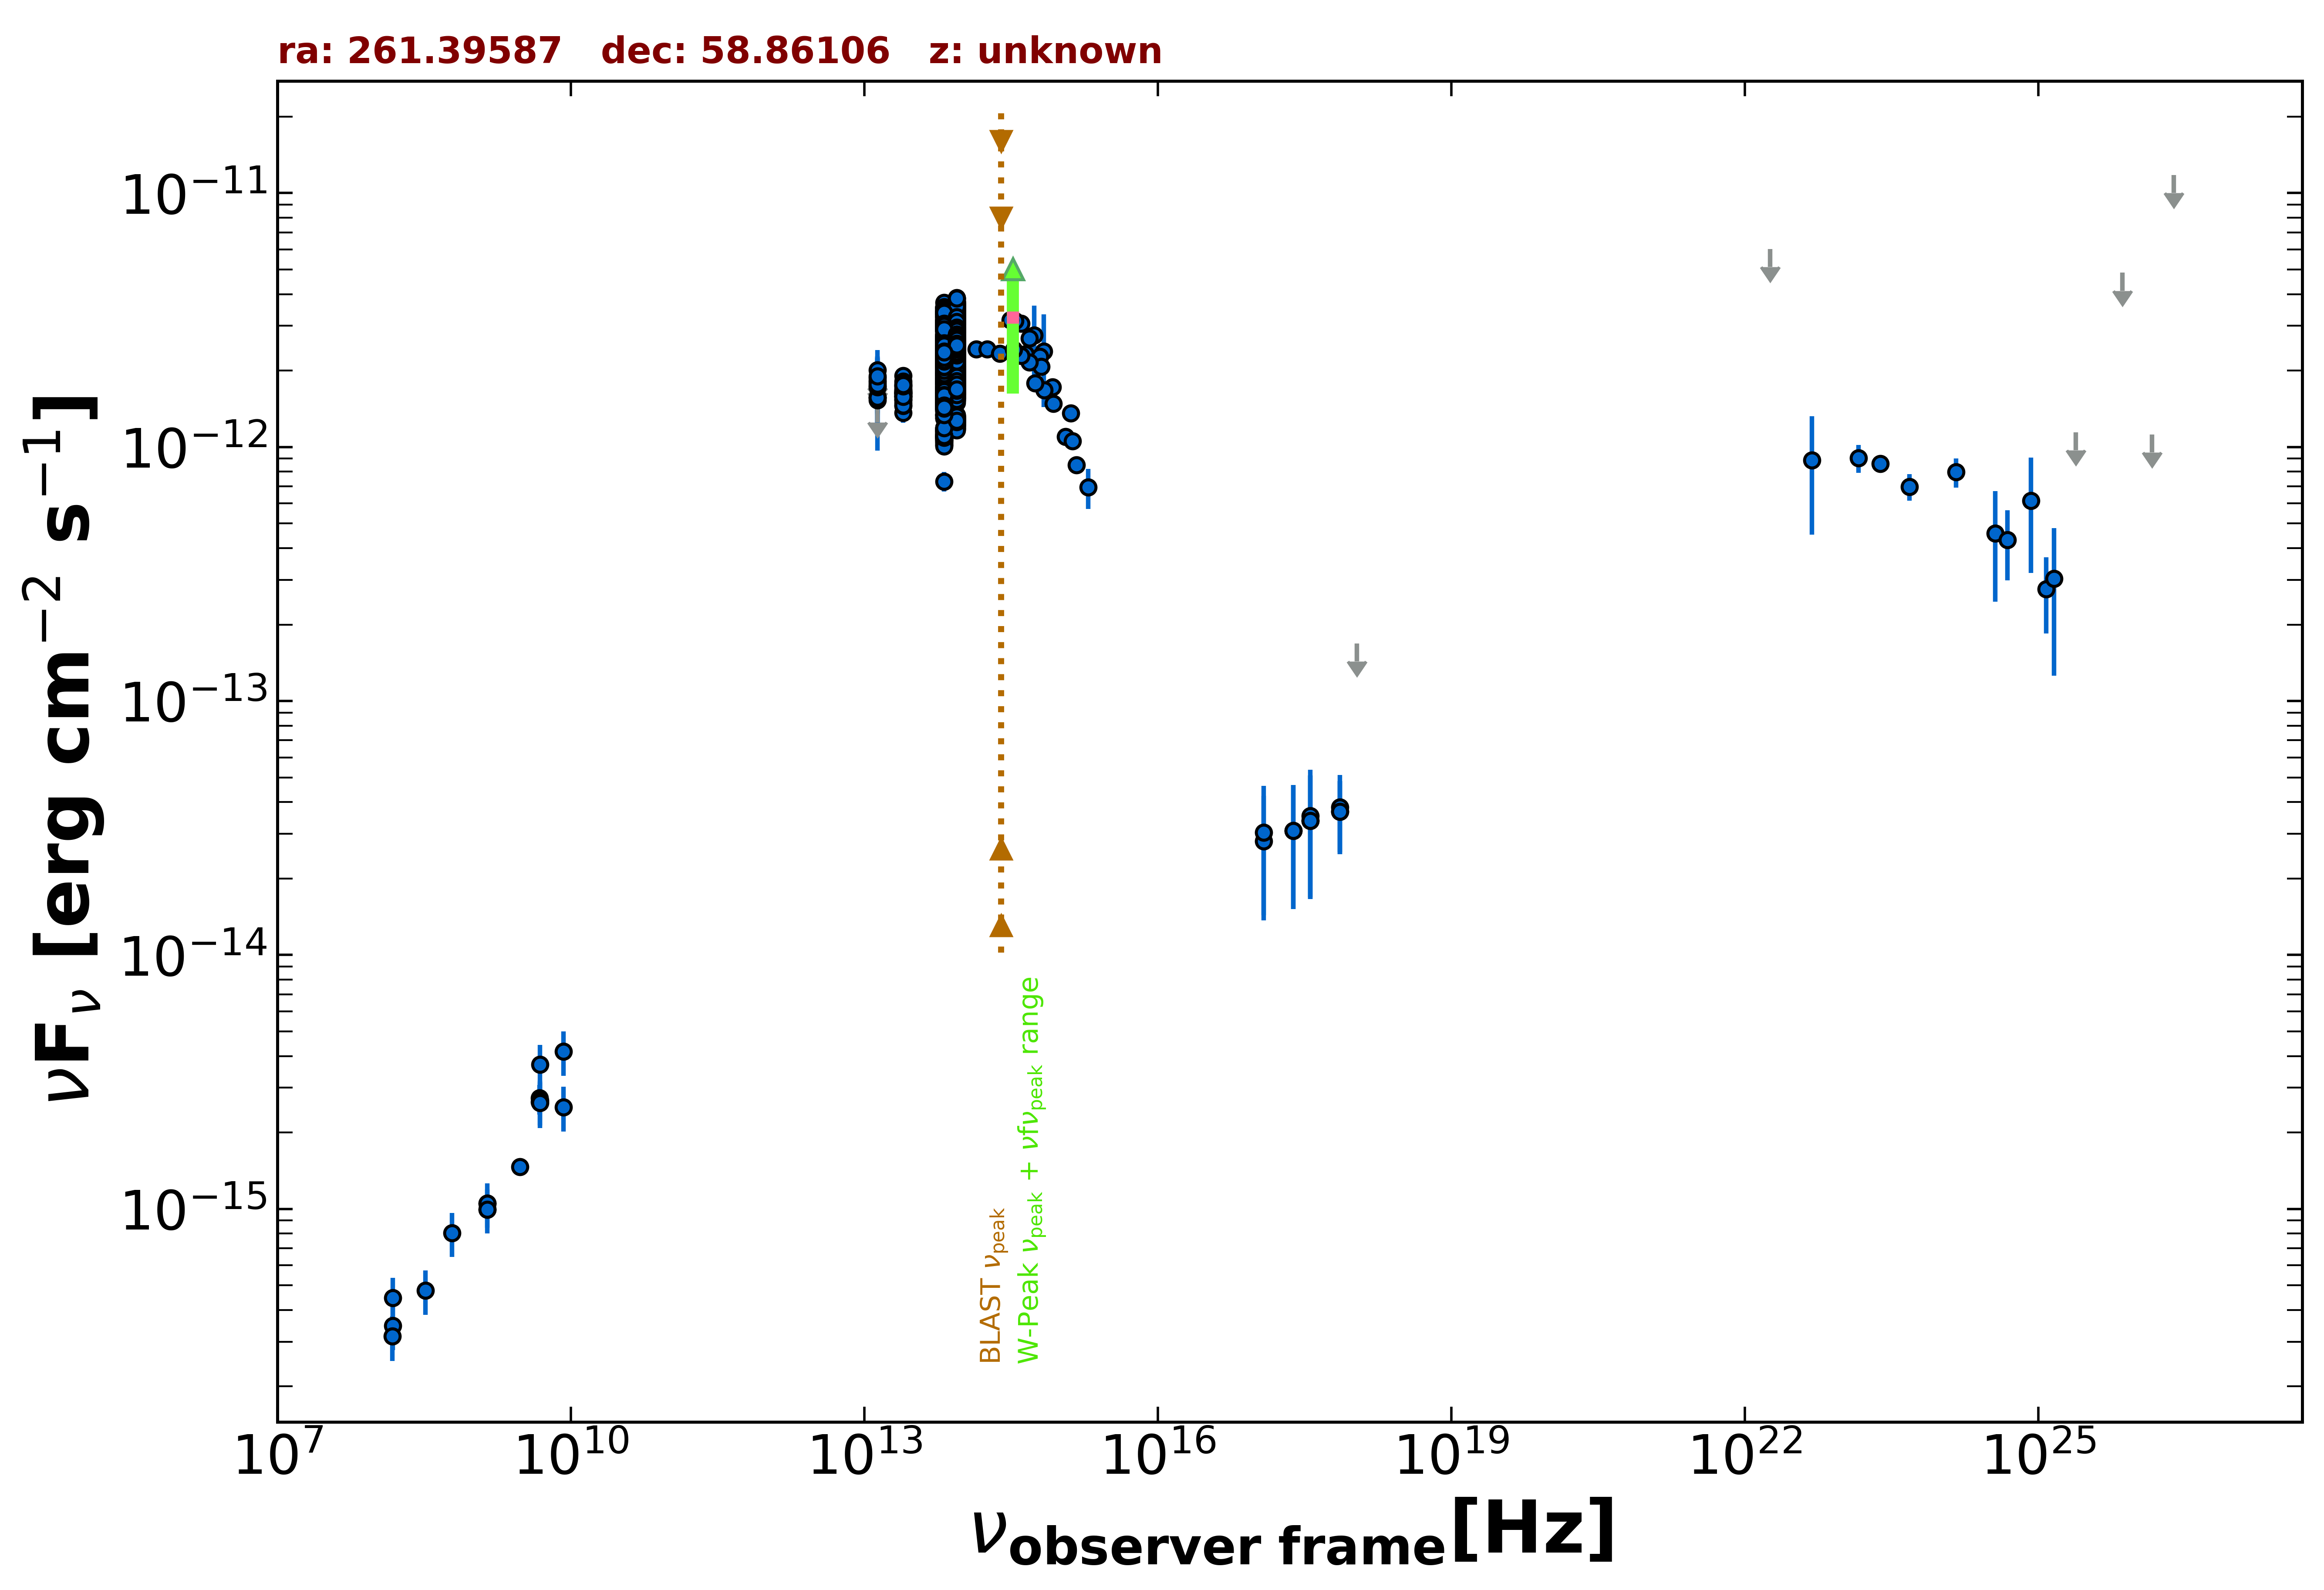

The file beside this chart, header and first rows:
freq., flux, err_flux, MJD_start, MJD_end, flag, catalog, reference
1.400e+09, 9.948e-16, 2.050e-18, 55000, 55000, , FIRST, White et al. 1997  ApJ  475 479
1.400e+09, 1.053e-15, 3.200e-17, 55000, 55000, , NVSS, Condon et al. 1998  AJ  115  1693
3.000e+09, 1.467e-15, 8.000e-18, 55000, 55000, , VLASSQL, Gordon et al. 2021  ApJS  255  30
2.418e+17, 3.091e-14, 1.574e-14, 54982, 54982, , 1OUSX, Giommi et al. in preparation
1.209e+17, 2.802e-14, 1.433e-14, 54982, 54982, , 1OUSX, Giommi et al. in preparation
3.627e+17, 3.379e-14, 1.716e-14, 54982, 54982, , 1OUSX, Giommi et al. in preparation
7.253e+17, 3.672e-14, 1.176e-14, 54982, 54982, , 1OUSX, Giommi et al. in preparation
1.088e+18, 1.686e-13, 0.000e+00, 54982, 54982, UL, 1OUSX, Giommi et al. in preparation
7.253e+17, 3.825e-14, 1.283e-14, 55000, 55000, , 2SXPS, Evans et al. 2020  ApJS  247  54
1.209e+17, 3.036e-14, 1.599e-14, 55000, 55000, , 2SXPS, Evans et al. 2020  ApJS  247  54
3.627e+17, 3.524e-14, 1.837e-14, 55000, 55000, , 2SXPS, Evans et al. 2020  ApJS  247  54
4.800e+09, 2.640e-15, 2.880e-16, 55000, 55000, , GB6, Gregory et al. 1996  ApJS  103  427
4.800e+09, 2.736e-15, 3.360e-16, 55000, 55000, , GB87, Gregory et al. 1992  VizieR  VIII/14/j20…
1.389e+14, 2.430e-12, 1.235e-13, 55000, 55000, , 2MASS, Skrutskie et al. 2006  AJ  131  1163
1.804e+14, 2.424e-12, 1.515e-13, 55000, 55000, , 2MASS, Skrutskie et al. 2006  AJ  131  1163
2.427e+14, 2.334e-12, 1.655e-13, 55000, 55000, , 2MASS, Skrutskie et al. 2006  AJ  131  1163
8.817e+13, 2.518e-12, 4.500e-15, 55000, 55000, , UNWISE, Schlafly et al. 2019  ApJS  240  30
6.517e+13, 2.304e-12, 5.500e-15, 55000, 55000, , UNWISE, Schlafly et al. 2019  ApJS  240  30
8.817e+13, 2.505e-12, 3.030e-13, 55000, 55000, , WISE, Wright et al. 2010  AJ  140  1868
6.517e+13, 2.296e-12, 4.450e-14, 55000, 55000, , WISE, Wright et al. 2010  AJ  140  1868
2.498e+13, 1.632e-12, 4.200e-14, 55000, 55000, , WISE, Wright et al. 2010  AJ  140  1868
1.363e+13, 1.389e-12, 1.150e-13, 55000, 55000, , WISE, Wright et al. 2010  AJ  140  1868
8.817e+13, 3.108e-12, 7.750e-14, 56706, 56706, , NEOWISE, Mainzer et al. 2014  ApJ  792  30
6.517e+13, 3.024e-12, 7.250e-14, 56706, 56706, , NEOWISE, Mainzer et al. 2014  ApJ  792  30
8.817e+13, 3.257e-12, 7.800e-14, 56705, 56705, , NEOWISE, Mainzer et al. 2014  ApJ  792  30
6.517e+13, 3.038e-12, 7.250e-14, 56705, 56705, , NEOWISE, Mainzer et al. 2014  ApJ  792  30
8.817e+13, 3.074e-12, 6.800e-14, 56706, 56706, , NEOWISE, Mainzer et al. 2014  ApJ  792  30
6.517e+13, 2.923e-12, 7.300e-14, 56706, 56706, , NEOWISE, Mainzer et al. 2014  ApJ  792  30
8.817e+13, 1.828e-12, 5.700e-14, 56709, 56709, , NEOWISE, Mainzer et al. 2014  ApJ  792  30
6.517e+13, 1.788e-12, 5.950e-14, 56709, 56709, , NEOWISE, Mainzer et al. 2014  ApJ  792  30
8.817e+13, 3.192e-12, 7.050e-14, 56706, 56706, , NEOWISE, Mainzer et al. 2014  ApJ  792  30
6.517e+13, 2.994e-12, 7.200e-14, 56706, 56706, , NEOWISE, Mainzer et al. 2014  ApJ  792  30
8.817e+13, 3.436e-12, 7.600e-14, 56709, 56709, , NEOWISE, Mainzer et al. 2014  ApJ  792  30
6.517e+13, 3.002e-12, 7.450e-14, 56709, 56709, , NEOWISE, Mainzer et al. 2014  ApJ  792  30
8.817e+13, 3.364e-12, 7.150e-14, 56707, 56707, , NEOWISE, Mainzer et al. 2014  ApJ  792  30
6.517e+13, 3.047e-12, 7.850e-14, 56707, 56707, , NEOWISE, Mainzer et al. 2014  ApJ  792  30
8.817e+13, 3.137e-12, 6.950e-14, 56706, 56706, , NEOWISE, Mainzer et al. 2014  ApJ  792  30
6.517e+13, 2.991e-12, 7.450e-14, 56706, 56706, , NEOWISE, Mainzer et al. 2014  ApJ  792  30
8.817e+13, 3.221e-12, 6.200e-14, 56706, 56706, , NEOWISE, Mainzer et al. 2014  ApJ  792  30
6.517e+13, 2.931e-12, 7.300e-14, 56706, 56706, , NEOWISE, Mainzer et al. 2014  ApJ  792  30
8.817e+13, 3.398e-12, 7.500e-14, 56706, 56706, , NEOWISE, Mainzer et al. 2014  ApJ  792  30
6.517e+13, 3.138e-12, 8.100e-14, 56706, 56706, , NEOWISE, Mainzer et al. 2014  ApJ  792  30
8.817e+13, 3.186e-12, 7.050e-14, 56705, 56705, , NEOWISE, Mainzer et al. 2014  ApJ  792  30
6.517e+13, 3.101e-12, 7.150e-14, 56705, 56705, , NEOWISE, Mainzer et al. 2014  ApJ  792  30
8.817e+13, 3.290e-12, 7.000e-14, 56709, 56709, , NEOWISE, Mainzer et al. 2014  ApJ  792  30
6.517e+13, 3.182e-12, 7.950e-14, 56709, 56709, , NEOWISE, Mainzer et al. 2014  ApJ  792  30
8.817e+13, 3.449e-12, 8.250e-14, 56708, 56708, , NEOWISE, Mainzer et al. 2014  ApJ  792  30
6.517e+13, 3.061e-12, 6.450e-14, 56708, 56708, , NEOWISE, Mainzer et al. 2014  ApJ  792  30
8.817e+13, 2.982e-12, 7.150e-14, 56706, 56706, , NEOWISE, Mainzer et al. 2014  ApJ  792  30
6.517e+13, 3.002e-12, 7.200e-14, 56706, 56706, , NEOWISE, Mainzer et al. 2014  ApJ  792  30
8.817e+13, 3.321e-12, 7.050e-14, 56707, 56707, , NEOWISE, Mainzer et al. 2014  ApJ  792  30
6.517e+13, 3.000e-12, 6.900e-14, 56707, 56707, , NEOWISE, Mainzer et al. 2014  ApJ  792  30
8.817e+13, 3.183e-12, 6.150e-14, 56705, 56705, , NEOWISE, Mainzer et al. 2014  ApJ  792  30
6.517e+13, 3.121e-12, 7.150e-14, 56705, 56705, , NEOWISE, Mainzer et al. 2014  ApJ  792  30
8.817e+13, 3.493e-12, 7.400e-14, 56709, 56709, , NEOWISE, Mainzer et al. 2014  ApJ  792  30
6.517e+13, 3.182e-12, 8.800e-14, 56709, 56709, , NEOWISE, Mainzer et al. 2014  ApJ  792  30
8.817e+13, 3.297e-12, 7.300e-14, 56705, 56705, , NEOWISE, Mainzer et al. 2014  ApJ  792  30
6.517e+13, 2.980e-12, 6.900e-14, 56705, 56705, , NEOWISE, Mainzer et al. 2014  ApJ  792  30
8.817e+13, 3.364e-12, 7.750e-14, 56708, 56708, , NEOWISE, Mainzer et al. 2014  ApJ  792  30
6.517e+13, 3.132e-12, 8.350e-14, 56708, 56708, , NEOWISE, Mainzer et al. 2014  ApJ  792  30
... 1,748 more rows
